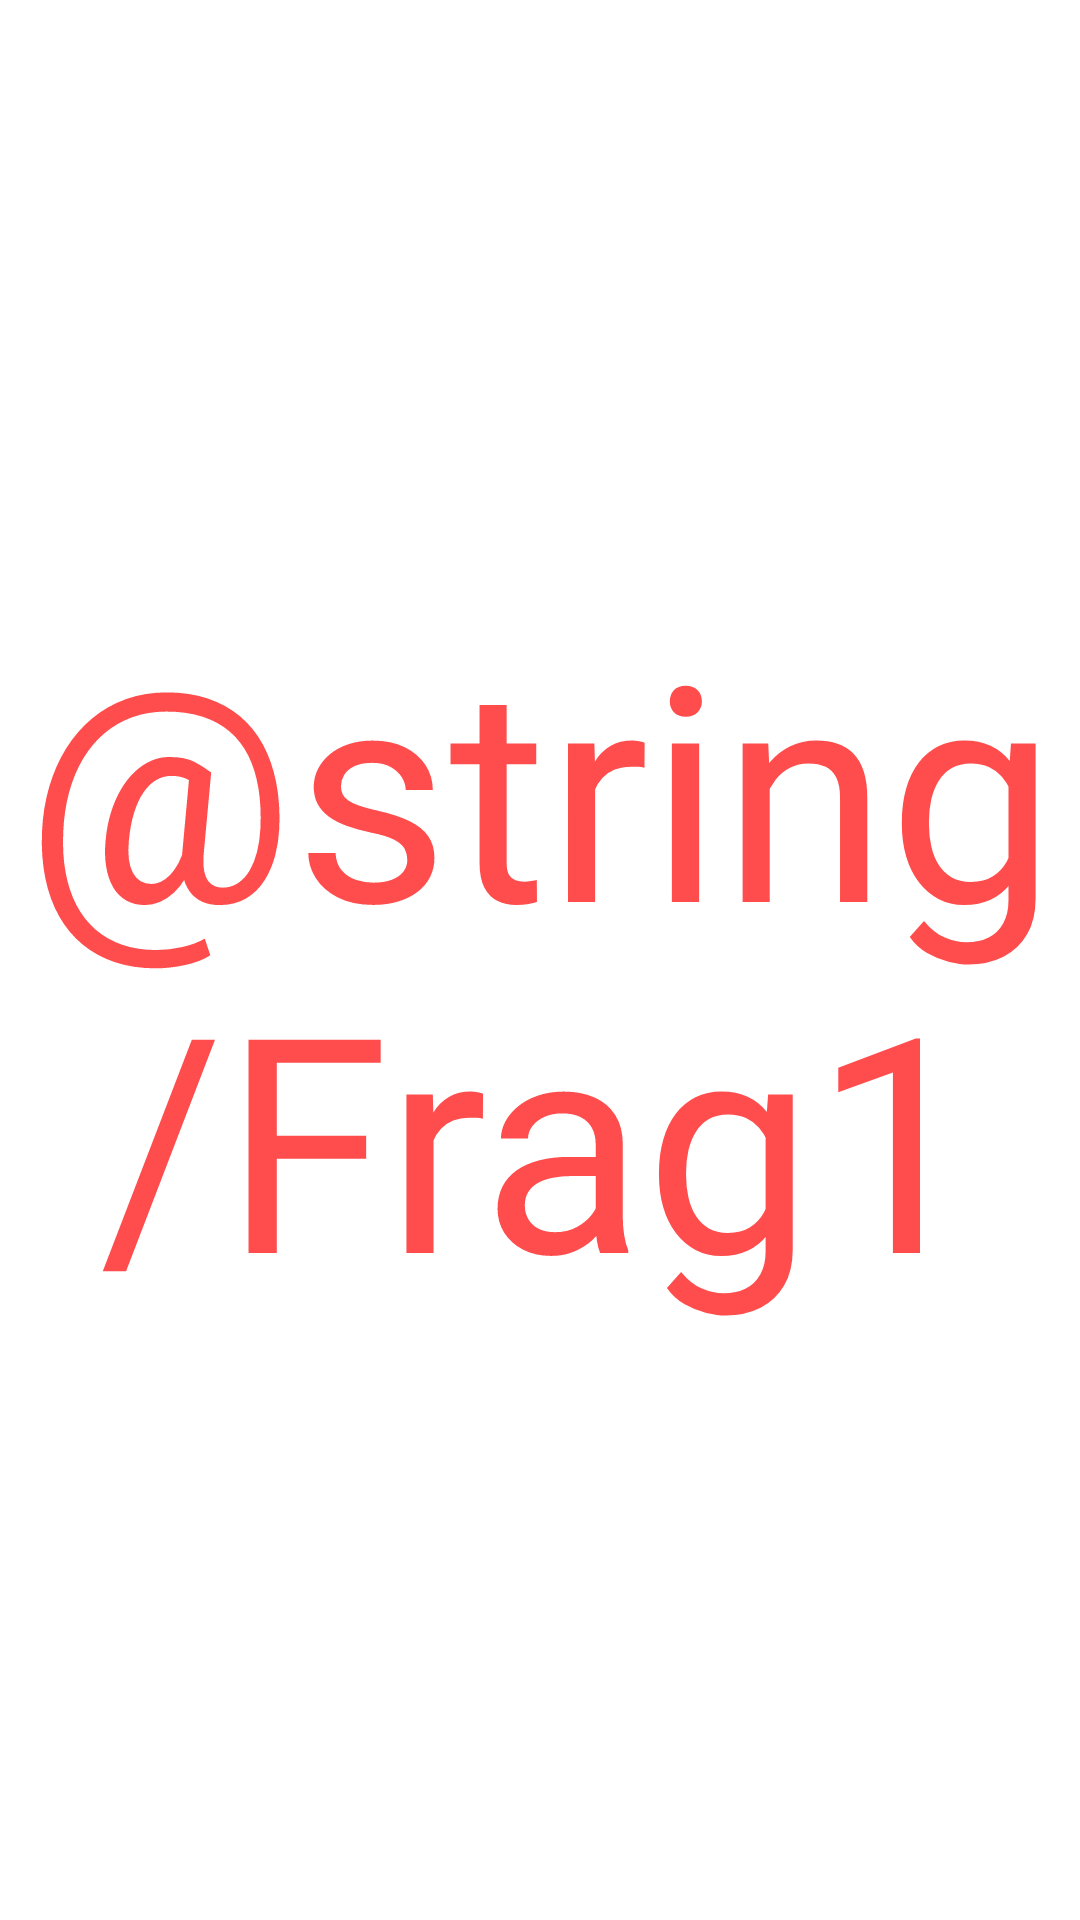

Produce the Android XML layout that renders to this screen, including the resource entries it uses.
<!-- AndroidManifest.xml: application theme Theme.AndroidBasics -->
<!-- res/layout/fragment_frag1.xml -->
<?xml version="1.0" encoding="utf-8"?>
<FrameLayout xmlns:android="http://schemas.android.com/apk/res/android"
    xmlns:tools="http://schemas.android.com/tools"
    android:layout_width="match_parent"
    android:layout_height="match_parent"
    tools:context=".Frag1"
    android:background="#FFFFFF">

    
    <TextView
        android:layout_width="match_parent"
        android:layout_height="match_parent"
        android:text="@string/Frag1"
        android:textColor="#FF4D4D"
        android:textSize="100sp"

        android:gravity="center"/>

</FrameLayout>
<!-- resources referenced by this layout -->
<resources>
  <style name="Theme.AndroidBasics" parent="Theme.MaterialComponents.DayNight.DarkActionBar">
          
          <item name="colorPrimary">@color/carrot</item>
          <item name="colorPrimaryVariant">@color/gray</item>
          <item name="colorOnPrimary">@color/white</item>
          
          <item name="colorSecondary">@color/teal_200</item>
          <item name="colorSecondaryVariant">@color/teal_700</item>
          <item name="colorOnSecondary">@color/black</item>
          
          <item name="android:statusBarColor" tools:targetApi="l">?attr/colorPrimaryVariant</item>
          
      </style>
  <color name="carrot">#ffa886</color>
  <color name="gray">#494d5f</color>
  <color name="white">#FFFFFFFF</color>
  <color name="teal_200">#FF03DAC5</color>
  <color name="teal_700">#FF018786</color>
  <color name="black">#FF000000</color>
</resources>
